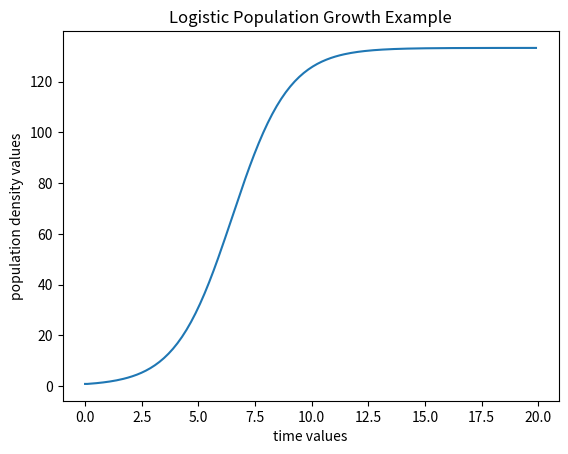

Generate this figure with matplotlib:
#
# import some stuff
# -----------------
#
from matplotlib import pyplot as plt
import numpy as np
#
# this is hardwired for a logistic function - so give initial time and final
# time
# ----
#
start = 0.0
end = 20.0
#
# set an array of input/time values
# ---------------------------------
#
t = []
#
# initialize a variable to keep track of the time at each iteration and append
# the initial value to the array
# ------------------------------
#
x = 0.0
t.append(x)
#
# compute the time increment between samples
# ------------------------------------------
#
dx = ( end - start ) / 201.
#
# set the functional form for the logistic solution
# -------------------------------------------------
#
expression  = '(400.0 * np.exp(0.8*x)) / (500.0 + 3.0 * np.exp(0.8*x) )'
#
# initialize an array for the output/population density values
# ------------------------------------------------------------
#
p = []
p.append(eval(expression))
#
# set the loop iterator and start the while loop
# ----------------------------------------------
#
l = 0
while l < 200:
    #
    # compute the current value of the expression
    # -------------------------------------------
    #
    p.append(eval(expression))
    #
    # move on to the next value of the input
    # --------------------------------------
    #
    x = x + dx
    #
    # append the new value to the input array
    # ---------------------------------------
    #
    t.append(x)
    #
    # plus one the iterator
    # ---------------------
    #
    l += 1
#
# do the plot thing in matplotpy
# ------------------------------
#
plt.xlabel('time values')
plt.ylabel('population density values')
plt.title('Logistic Population Growth Example')
plt.plot(t, p)
plt.show()
